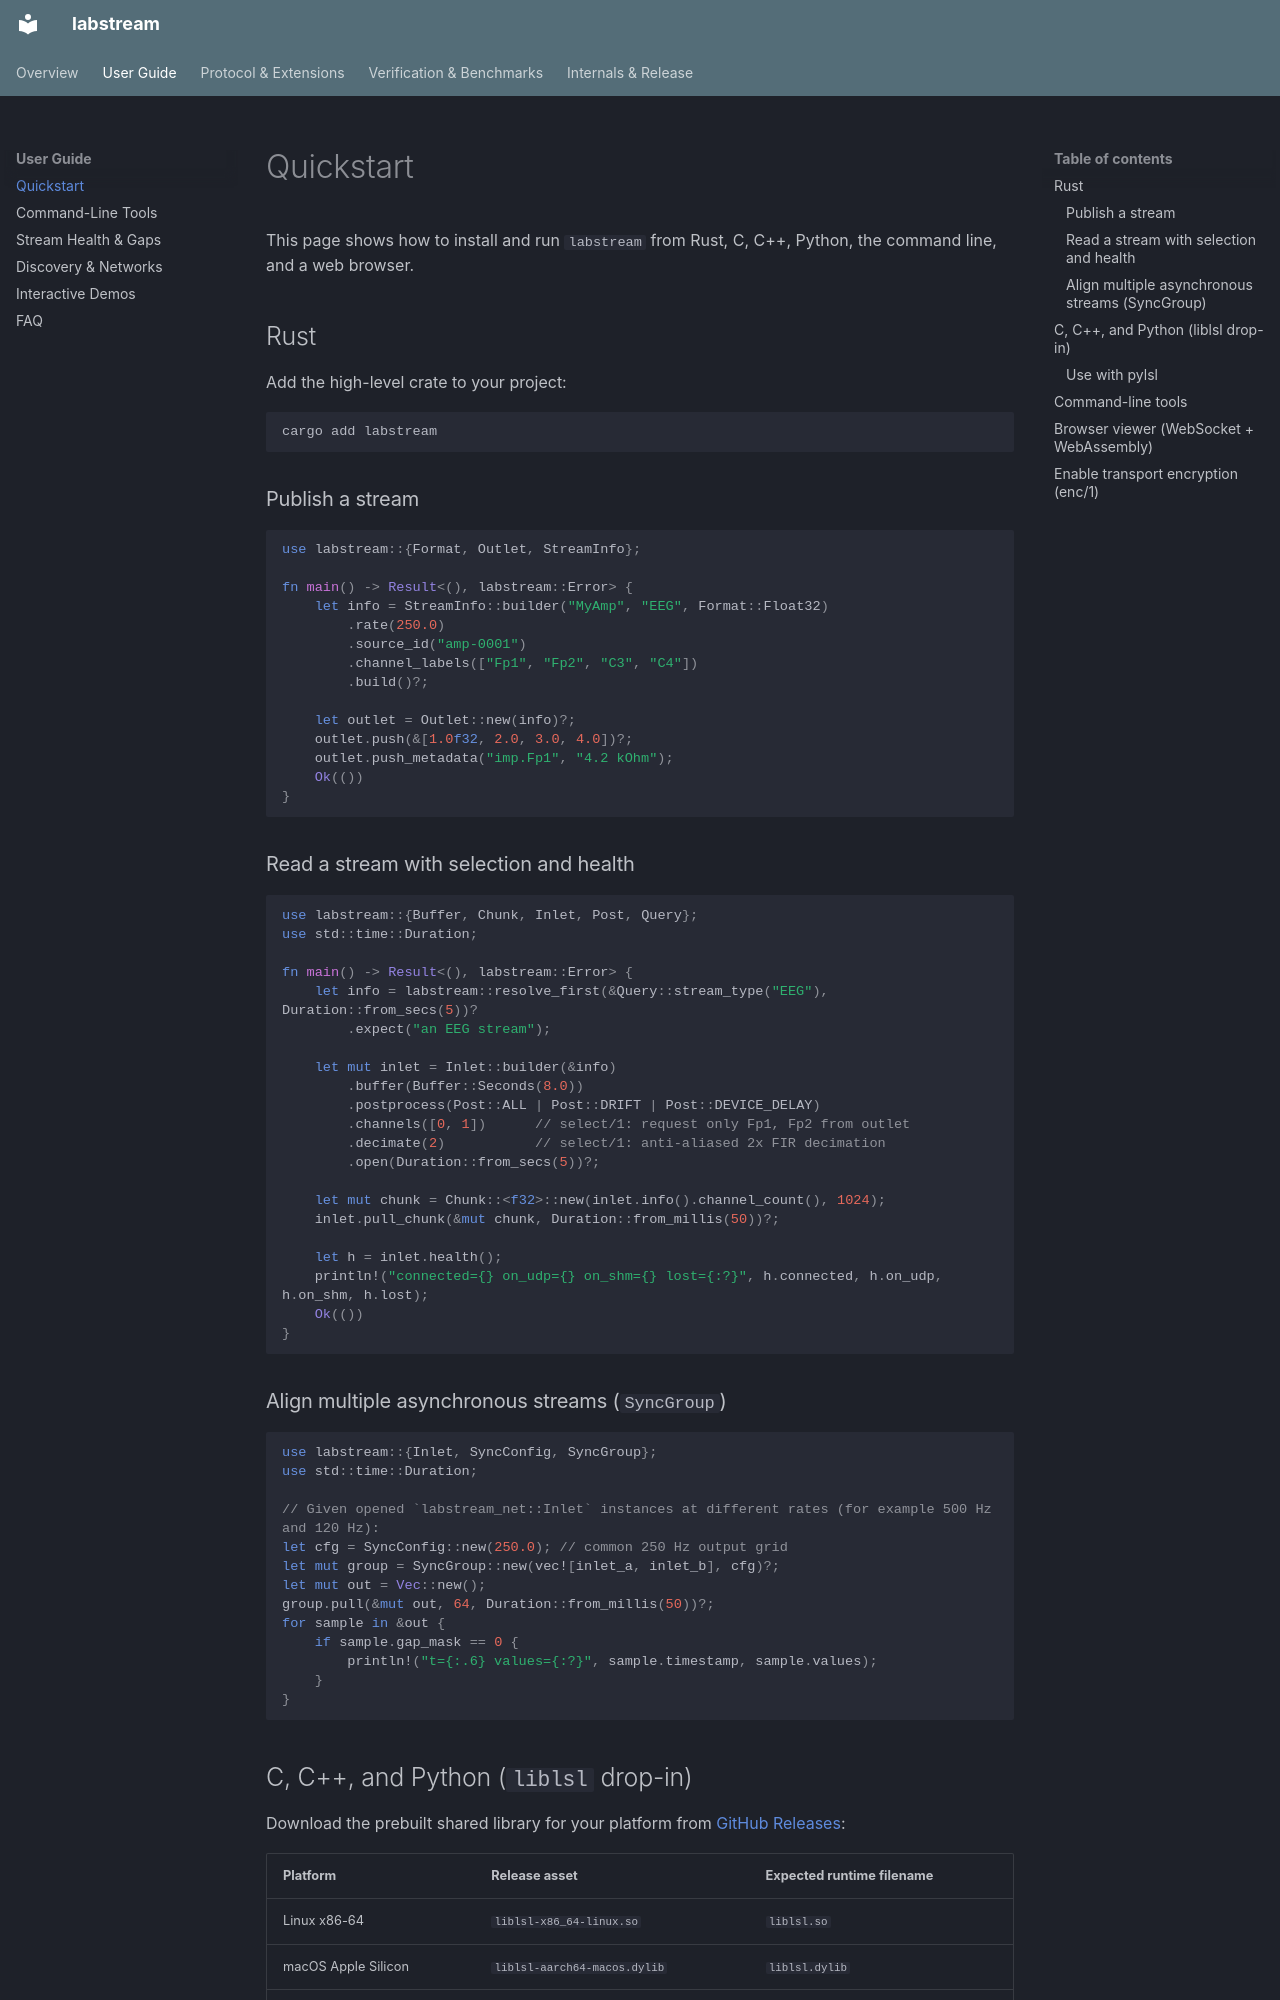

repository: rednayan/labstream · page: quickstart/index.html · generator: mkdocs

# Quickstart

This page shows how to install and run `labstream` from Rust, C, C++, Python,
the command line, and a web browser.

## Rust

Add the high-level crate to your project:

```sh
cargo add labstream
```

### Publish a stream

```rust
use labstream::{Format, Outlet, StreamInfo};

fn main() -> Result<(), labstream::Error> {
    let info = StreamInfo::builder("MyAmp", "EEG", Format::Float32)
        .rate(250.0)
        .source_id("amp-0001")
        .channel_labels(["Fp1", "Fp2", "C3", "C4"])
        .build()?;

    let outlet = Outlet::new(info)?;
    outlet.push(&[1.0f32, 2.0, 3.0, 4.0])?;
    outlet.push_metadata("imp.Fp1", "4.2 kOhm");
    Ok(())
}
```

### Read a stream with selection and health

```rust
use labstream::{Buffer, Chunk, Inlet, Post, Query};
use std::time::Duration;

fn main() -> Result<(), labstream::Error> {
    let info = labstream::resolve_first(&Query::stream_type("EEG"), Duration::from_secs(5))?
        .expect("an EEG stream");

    let mut inlet = Inlet::builder(&info)
        .buffer(Buffer::Seconds(8.0))
        .postprocess(Post::ALL | Post::DRIFT | Post::DEVICE_DELAY)
        .channels([0, 1])      // select/1: request only Fp1, Fp2 from outlet
        .decimate(2)           // select/1: anti-aliased 2x FIR decimation
        .open(Duration::from_secs(5))?;

    let mut chunk = Chunk::<f32>::new(inlet.info().channel_count(), 1024);
    inlet.pull_chunk(&mut chunk, Duration::from_millis(50))?;

    let h = inlet.health();
    println!("connected={} on_udp={} on_shm={} lost={:?}", h.connected, h.on_udp, h.on_shm, h.lost);
    Ok(())
}
```

### Align multiple asynchronous streams (`SyncGroup`)

```rust
use labstream::{Inlet, SyncConfig, SyncGroup};
use std::time::Duration;

// Given opened `labstream_net::Inlet` instances at different rates (for example 500 Hz and 120 Hz):
let cfg = SyncConfig::new(250.0); // common 250 Hz output grid
let mut group = SyncGroup::new(vec![inlet_a, inlet_b], cfg)?;
let mut out = Vec::new();
group.pull(&mut out, 64, Duration::from_millis(50))?;
for sample in &out {
    if sample.gap_mask == 0 {
        println!("t={:.6} values={:?}", sample.timestamp, sample.values);
    }
}
```
